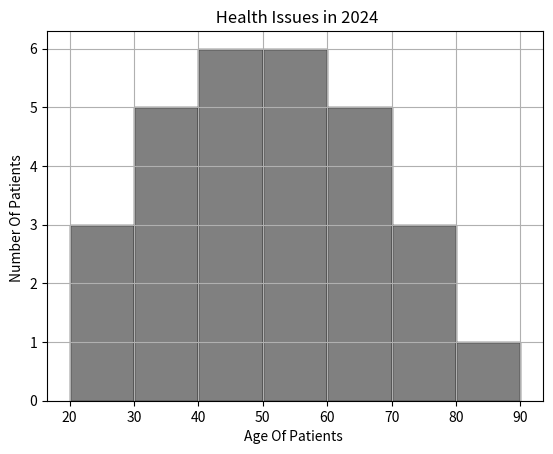

The script that saved this image:
print("Create a Histogram for Frequency Distribution  using Matplotlib Library ")

import matplotlib.pyplot as plt

ages=[22,34,45,45,50,32,34,65,50,66,72,41,52,62,70,
          26,44,69,60,87,35,34,29,54,57,56,77,47,48]
bins=[20,30,40,50,60,70,80,90]
plt.hist(ages,bins=bins,color='grey',edgecolor='black')
plt.title(" Health Issues in 2024")
plt.xlabel("Age Of Patients ")
plt.ylabel("Number Of Patients ")
plt.grid(True)
plt.show()

print("DAY - 97 ")

